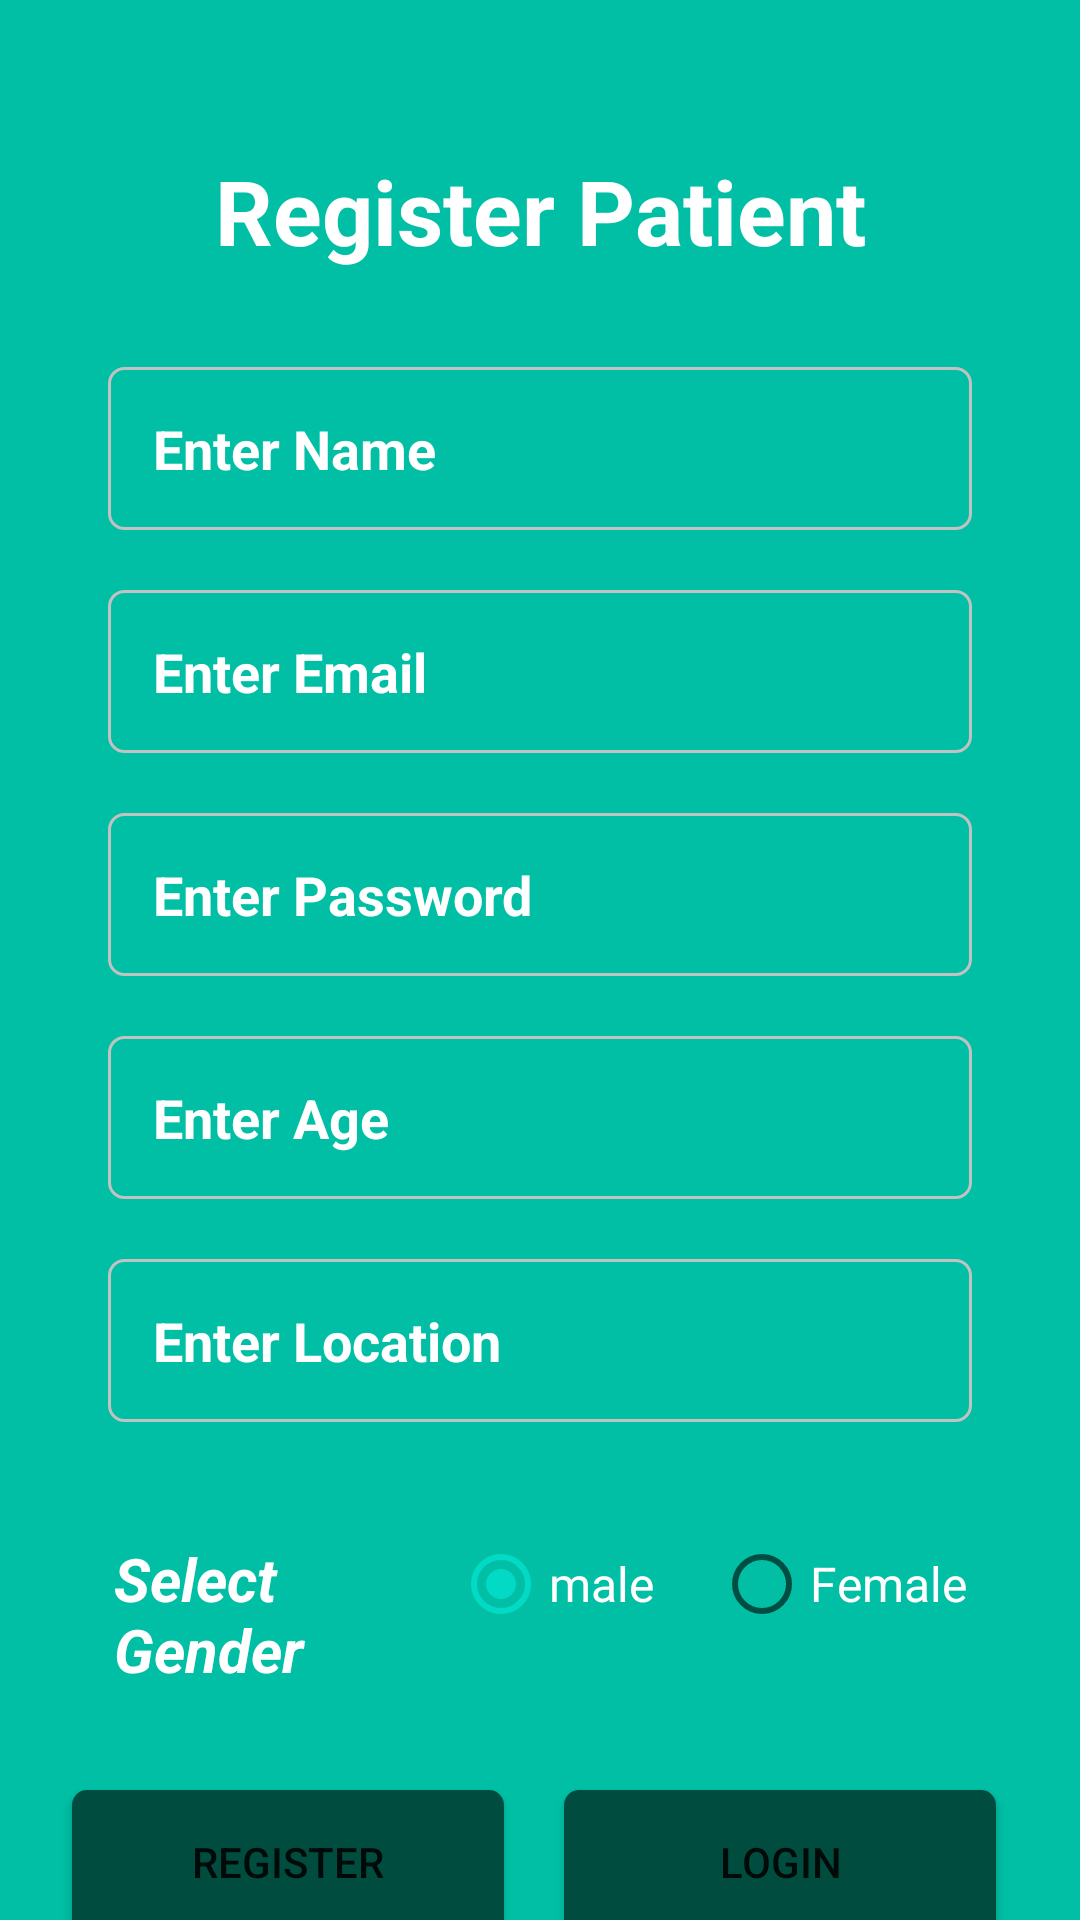

Android layout source for this screen:
<!-- AndroidManifest.xml: application theme Theme.MedicalConsultation -->
<!-- res/layout/activity_patient_register.xml -->
<?xml version="1.0" encoding="utf-8"?>
<androidx.core.widget.NestedScrollView xmlns:android="http://schemas.android.com/apk/res/android"
    xmlns:app="http://schemas.android.com/apk/res-auto"
    xmlns:tools="http://schemas.android.com/tools"
    android:layout_width="match_parent"
    android:layout_height="match_parent">

    <androidx.constraintlayout.widget.ConstraintLayout
        android:layout_width="match_parent"
        android:layout_height="match_parent"
        android:background="@color/background"
        android:paddingBottom="100dp"
        tools:context=".PatientRegister">

        <EditText
            android:id="@+id/etPatientName"
            android:layout_width="0dp"
            android:layout_height="wrap_content"
            android:layout_marginTop="@dimen/space_from_title"
            android:background="@drawable/input_outline"
            android:ems="10"
            android:hint="Enter Name"
            android:importantForAutofill="no"
            android:inputType="text"
            android:padding="15dp"
            android:textColor="@color/white"
            android:textColorHint="@color/white"
            android:textSize="18sp"
            android:textStyle="bold"
            app:layout_constraintEnd_toEndOf="parent"
            app:layout_constraintStart_toStartOf="parent"
            app:layout_constraintTop_toBottomOf="@+id/textView2"
            app:layout_constraintWidth_percent=".8" />

        <EditText
            android:id="@+id/etPatientEmail"
            android:layout_width="0dp"
            android:layout_height="wrap_content"
            android:layout_marginTop="@dimen/space_btw_textV"
            android:background="@drawable/input_outline"
            android:ems="10"
            android:hint="Enter Email"
            android:importantForAutofill="no"
            android:inputType="textEmailAddress"
            android:padding="15dp"
            android:textColor="@color/white"
            android:textColorHint="@color/white"
            android:textSize="18sp"
            android:textStyle="bold"
            app:layout_constraintEnd_toEndOf="parent"
            app:layout_constraintStart_toStartOf="parent"
            app:layout_constraintTop_toBottomOf="@+id/etPatientName"
            app:layout_constraintWidth_percent=".8" />

        <EditText
            android:id="@+id/etPatientPassword"
            android:layout_width="0dp"
            android:layout_height="wrap_content"
            android:layout_marginTop="@dimen/space_btw_textV"
            android:background="@drawable/input_outline"
            android:ems="10"
            android:hint="Enter Password"
            android:importantForAutofill="no"
            android:inputType="textPassword"
            android:padding="15dp"
            android:textColor="@color/white"
            android:textColorHint="@color/white"
            android:textSize="18sp"
            android:textStyle="bold"
            app:layout_constraintEnd_toEndOf="parent"
            app:layout_constraintStart_toStartOf="parent"
            app:layout_constraintTop_toBottomOf="@+id/etPatientEmail"
            app:layout_constraintWidth_percent=".8" />

        <EditText
            android:id="@+id/etPatientAge"
            android:layout_width="0dp"
            android:layout_height="wrap_content"
            android:layout_marginTop="@dimen/space_btw_textV"
            android:background="@drawable/input_outline"
            android:ems="10"
            android:hint="Enter Age"
            android:importantForAutofill="no"
            android:inputType="number"
            android:padding="15dp"
            android:textColor="@color/white"
            android:textColorHint="@color/white"
            android:textSize="18sp"
            android:textStyle="bold"
            app:layout_constraintEnd_toEndOf="parent"
            app:layout_constraintStart_toStartOf="parent"
            app:layout_constraintTop_toBottomOf="@+id/etPatientPassword"
            app:layout_constraintWidth_percent=".8" />

        <EditText
            android:id="@+id/etPatientLocation"
            android:layout_width="0dp"
            android:layout_height="wrap_content"
            android:layout_marginTop="@dimen/space_btw_textV"
            android:background="@drawable/input_outline"
            android:ems="10"
            android:hint="Enter Location"
            android:importantForAutofill="no"
            android:inputType="text"
            android:padding="15dp"
            android:textColor="@color/white"
            android:textColorHint="@color/white"
            android:textSize="18sp"
            android:textStyle="bold"
            app:layout_constraintEnd_toEndOf="parent"
            app:layout_constraintStart_toStartOf="parent"
            app:layout_constraintTop_toBottomOf="@+id/etPatientAge"
            app:layout_constraintWidth_percent=".8" />

        <TextView
            android:id="@+id/textView2"
            android:layout_width="wrap_content"
            android:layout_height="wrap_content"
            android:layout_marginTop="50dp"
            android:text="@string/register_patient_title"
            android:textColor="@color/white"
            android:textSize="30sp"
            android:textStyle="bold"
            app:layout_constraintEnd_toEndOf="parent"
            app:layout_constraintStart_toStartOf="parent"
            app:layout_constraintTop_toTopOf="parent" />


        <RadioGroup
            android:id="@+id/radioGroup"
            android:layout_width="wrap_content"
            android:layout_height="wrap_content"
            android:layout_marginTop="@dimen/space_btw_textV"
            android:orientation="horizontal"
            app:layout_constraintWidth_percent=".9"
            app:layout_constraintEnd_toEndOf="@+id/etPatientLocation"
            app:layout_constraintStart_toStartOf="@id/etPatientLocation"
            app:layout_constraintTop_toBottomOf="@+id/etPatientLocation">

            <TextView
                android:id="@+id/textView4"
                android:layout_width="93dp"
                android:layout_height="wrap_content"
                android:layout_margin="@dimen/radio_margin"
                android:text="Select Gender"
                android:textColor="@color/white"
                android:textSize="20sp"
                android:textStyle="bold|italic" />

            <RadioButton
                android:id="@+id/rgBreastMilkBottleFeeding"
                android:layout_width="wrap_content"
                android:layout_height="wrap_content"
                android:layout_margin="@dimen/radio_margin"
                android:checked="true"
                android:text="male"
                android:textColor="#ffffff"
                android:textSize="@dimen/radio_text" />

            <RadioButton
                android:id="@+id/rgOtherBottleFeeding"
                android:layout_width="wrap_content"
                android:layout_height="wrap_content"
                android:layout_margin="@dimen/radio_margin"
                android:text="Female"
                android:textColor="#ffffff"
                android:textSize="@dimen/radio_text" />

        </RadioGroup>

        <Button
            android:id="@+id/buttonRegister"
            android:layout_width="0dp"
            android:layout_height="wrap_content"
            android:layout_marginStart="24dp"
            android:layout_marginLeft="24dp"
            android:layout_marginTop="32dp"
            android:background="@drawable/buttonbackground"
            android:text="@string/register_btn"
            app:backgroundTint="@color/button_background"
            app:layout_constraintStart_toStartOf="parent"
            app:layout_constraintTop_toBottomOf="@+id/radioGroup"
            app:layout_constraintWidth_percent=".4" />

        <Button
            android:id="@+id/buttonloginback"
            android:layout_width="0dp"
            android:layout_height="wrap_content"
            android:layout_marginTop="32dp"
            android:layout_marginEnd="28dp"
            android:layout_marginRight="28dp"
            android:background="@drawable/buttonbackground"
            android:text="@string/loginback"
            app:backgroundTint="@color/button_background"
            app:layout_constraintEnd_toEndOf="parent"
            app:layout_constraintTop_toBottomOf="@+id/radioGroup"
            app:layout_constraintWidth_percent=".4" />

        <ProgressBar
            android:id="@+id/progressBar"
            style="?android:attr/progressBarStyle"
            android:layout_width="wrap_content"
            android:layout_height="wrap_content"
            android:visibility="gone"
            app:layout_constraintBottom_toBottomOf="parent"
            app:layout_constraintEnd_toEndOf="parent"
            app:layout_constraintStart_toStartOf="parent"
            app:layout_constraintTop_toTopOf="parent" />

    </androidx.constraintlayout.widget.ConstraintLayout>
</androidx.core.widget.NestedScrollView>
<!-- resources referenced by this layout -->
<resources>
  <color name="background">#00BFA5</color>
  <color name="button_background">#004D40</color>
  <color name="white">#FFFFFFFF</color>
  <dimen name="radio_margin">10dp</dimen>
  <dimen name="radio_text">16sp</dimen>
  <dimen name="space_btw_textV">20dp</dimen>
  <dimen name="space_from_title">32dp</dimen>
  <!-- drawable buttonbackground (drawable) -->
  <?xml version="1.0" encoding="utf-8"?>
  <selector xmlns:android="http://schemas.android.com/apk/res/android">
          <item>
              <shape android:shape="rectangle">
                  <solid android:color="@color/button_background" />
                  <corners android:radius="5dp" />
              </shape>
          </item>
  </selector>
  <!-- drawable input_outline (drawable) -->
  <?xml version="1.0" encoding="utf-8"?>
  <shape xmlns:android="http://schemas.android.com/apk/res/android">
      <stroke android:color="@color/colorGray"
          android:width="1dp"
          />
      <corners android:radius="5dp"/>
  </shape>
  <string name="loginback">LOGIN</string>
  <string name="register_btn">REGISTER</string>
  <string name="register_patient_title">Register Patient</string>
  <style name="Theme.MedicalConsultation" parent="Theme.MaterialComponents.DayNight.NoActionBar">
          
          <item name="colorPrimary">@color/purple_500</item>
          <item name="colorPrimaryVariant">@color/purple_700</item>
          <item name="colorOnPrimary">@color/white</item>
          
          <item name="colorSecondary">@color/teal_200</item>
          <item name="colorSecondaryVariant">@color/teal_700</item>
          <item name="colorOnSecondary">@color/black</item>
          
          <item name="android:statusBarColor" tools:targetApi="l">?attr/colorPrimaryVariant</item>
          
      </style>
  <color name="colorGray">#c2c2c2</color>
  <color name="purple_500">#FF6200EE</color>
  <color name="purple_700">#FF3700B3</color>
  <color name="teal_200">#FF03DAC5</color>
  <color name="teal_700">#FF018786</color>
  <color name="black">#FF000000</color>
</resources>
